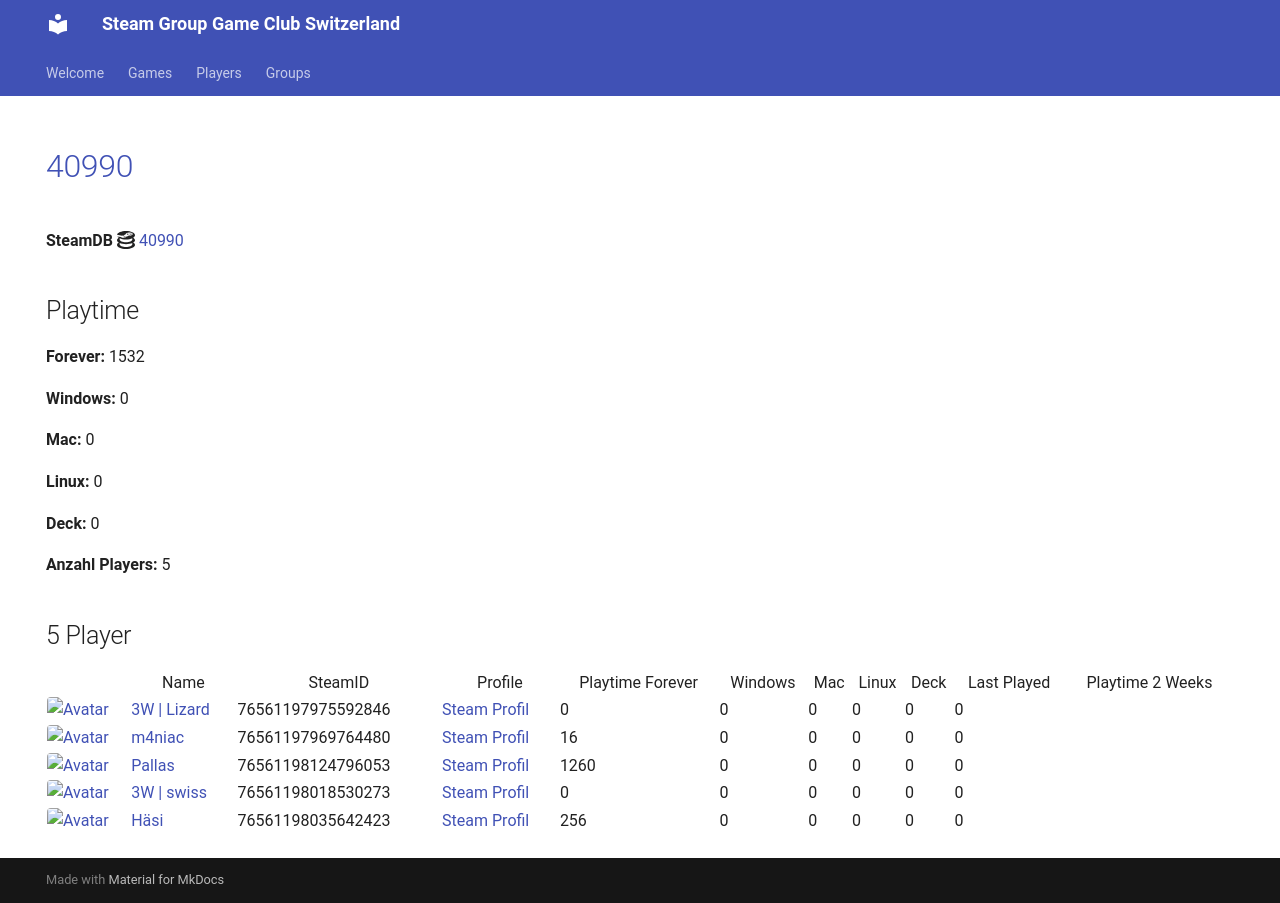

repository: Game-Club-Switzerland/steam.gameclub.ch · page: game/40990/index.html · generator: mkdocs

---
hide:
  - navigation
  - toc
---
# <a href="https://store.steampowered.com/app/40990">40990</a>

**SteamDB :simple-steamdb:** <a href="https://steamdb.info/app/40990">40990</a>

## Playtime

**Forever:** 1532

**Windows:** 0

**Mac:** 0

**Linux:** 0

**Deck:** 0

**Anzahl Players:** 5
## 5 Player

<table id="charts-table" class="display" style="width:100%">
            <thead>
                <tr>
                    <th></th>
                    <th>Name</th>
                    <th>SteamID</th>
                    <th>Profile</th>
                    <th>Playtime Forever</th>
                    <th>Windows</th>
                    <th>Mac</th>
                    <th>Linux</th>
                    <th>Deck</th>
                    <th>Last Played</th>
                    <th>Playtime 2 Weeks</th>
                </tr>
            </thead>
            <tbody>
        <tr>
<td><a href="/player/76561197975592846" target="_blank" title="3W | Lizard"><img src="https://avatars.steamstatic.com/1a20ba8b02900ad1b51bee0bd9313b851de05d39_full.jpg" alt="Avatar" style="width:48px;height:48px;border-radius:4px;"></a></td><td><a href="/player/76561197975592846" target="_blank" title="3W | Lizard">3W | Lizard</a></td><td>76561197975592846</td><td><a href="https://steamcommunity.com/profiles/76561197975592846/" target="_blank">Steam Profil</a></td><td>0</td><td>0</td><td>0</td><td>0</td><td>0</td><td>0</td><td></td></tr>
<tr>
<td><a href="/player/76561198035642423" target="_blank" title="Häsi"><img src="https://avatars.steamstatic.com/603a2a51978eabb89f03acdf961a704c90ed9bdf_full.jpg" alt="Avatar" style="width:48px;height:48px;border-radius:4px;"></a></td><td><a href="/player/76561198035642423" target="_blank" title="Häsi">Häsi</a></td><td>76561198035642423</td><td><a href="https://steamcommunity.com/id/SgtHasi/" target="_blank">Steam Profil</a></td><td>256</td><td>0</td><td>0</td><td>0</td><td>0</td><td>0</td><td></td></tr>
<tr>
<td><a href="/player/76561197969764480" target="_blank" title="m4niac"><img src="https://avatars.steamstatic.com/7d4a07b7909b83ce6e61db85a98ab4e315c3e6b2_full.jpg" alt="Avatar" style="width:48px;height:48px;border-radius:4px;"></a></td><td><a href="/player/76561197969764480" target="_blank" title="m4niac">m4niac</a></td><td>76561197969764480</td><td><a href="https://steamcommunity.com/profiles/76561197969764480/" target="_blank">Steam Profil</a></td><td>16</td><td>0</td><td>0</td><td>0</td><td>0</td><td>0</td><td></td></tr>
<tr>
<td><a href="/player/76561198124796053" target="_blank" title="Pallas"><img src="https://avatars.steamstatic.com/4630dfff0852bfa9ba5d90058491e1b218af8dd6_full.jpg" alt="Avatar" style="width:48px;height:48px;border-radius:4px;"></a></td><td><a href="/player/76561198124796053" target="_blank" title="Pallas">Pallas</a></td><td>76561198124796053</td><td><a href="https://steamcommunity.com/profiles/76561198124796053/" target="_blank">Steam Profil</a></td><td>1260</td><td>0</td><td>0</td><td>0</td><td>0</td><td>0</td><td></td></tr>
<tr>
<td><a href="/player/76561198018530273" target="_blank" title="3W | swiss"><img src="https://avatars.steamstatic.com/321f3e02c465b19dbdf228bc79524eb48a7b8eec_full.jpg" alt="Avatar" style="width:48px;height:48px;border-radius:4px;"></a></td><td><a href="/player/76561198018530273" target="_blank" title="3W | swiss">3W | swiss</a></td><td>76561198018530273</td><td><a href="https://steamcommunity.com/profiles/76561198018530273/" target="_blank">Steam Profil</a></td><td>0</td><td>0</td><td>0</td><td>0</td><td>0</td><td>0</td><td></td></tr>
</tbody>
</table>
